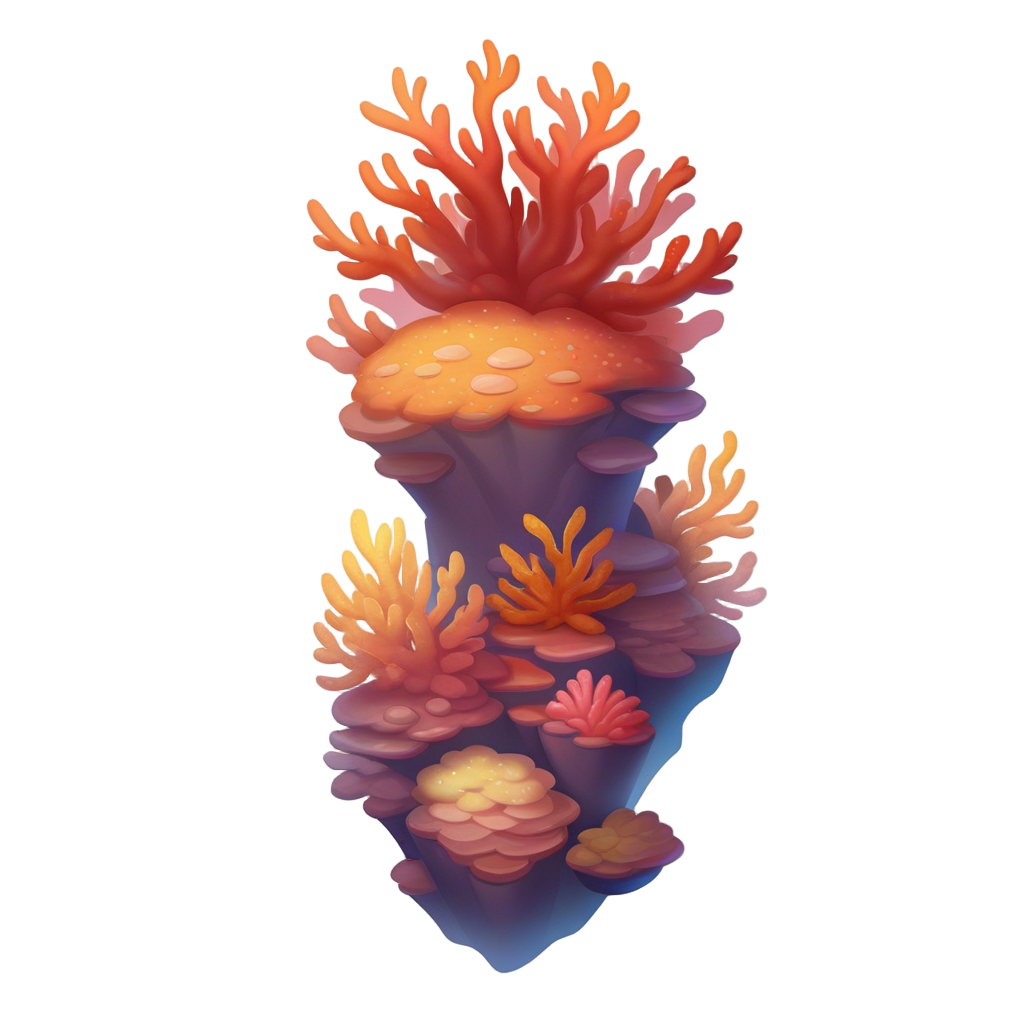
Generation parameters embedded in this image by AUTOMATIC1111 Stable Diffusion web UI or a fork of it (Forge, ...) (PNG 'parameters' text chunk):
playrix style, coral reef, simple background, white background,  <lora:sxz-playrix-v2-KB-illuma:0.8>, no humans
Negative prompt: bad quality, worst quality, low quality, ps1 screenshot, niji, anime screencap, [redacted], [redacted], asian, broken, bad anatomy, text, watermark,3d, realistic, snake, water, liquid, logo, print, bow
Steps: 25, Sampler: Euler SMEA Dy, Schedule type: Beta, CFG scale: 5, Seed: 1831962542, Size: 1024x1024, Model hash: e55357000d, Model: SXZ Illuma 2 Expressive, ControlNet 0: "Module: blur_gaussian, Model: xinsir-controlnet-tile-sdxl-1.0 [4d6257d3], Weight: 0.35, Resize Mode: ResizeMode.INNER_FIT, Processor Res: 512, Threshold A: 9, Threshold B: 0.5, Guidance Start: 0, Guidance End: 0.85, Pixel Perfect: False, Control Mode: ControlMode.BALANCED, Hr Option: HiResFixOption.BOTH", Lora hashes: "sxz-playrix-v2-KB-illuma: 1f5fd653ba45", freeu_enabled: True, freeu_b1: 1.01, freeu_b2: 1.02, freeu_s1: 0.99, freeu_s2: 0.95, Discard penultimate sigma: True, Beta schedule alpha: 0.6, Beta schedule beta: 0.6, Version: f1.0.0v2-v1.10.1RC-latest-2429-geafbe13e